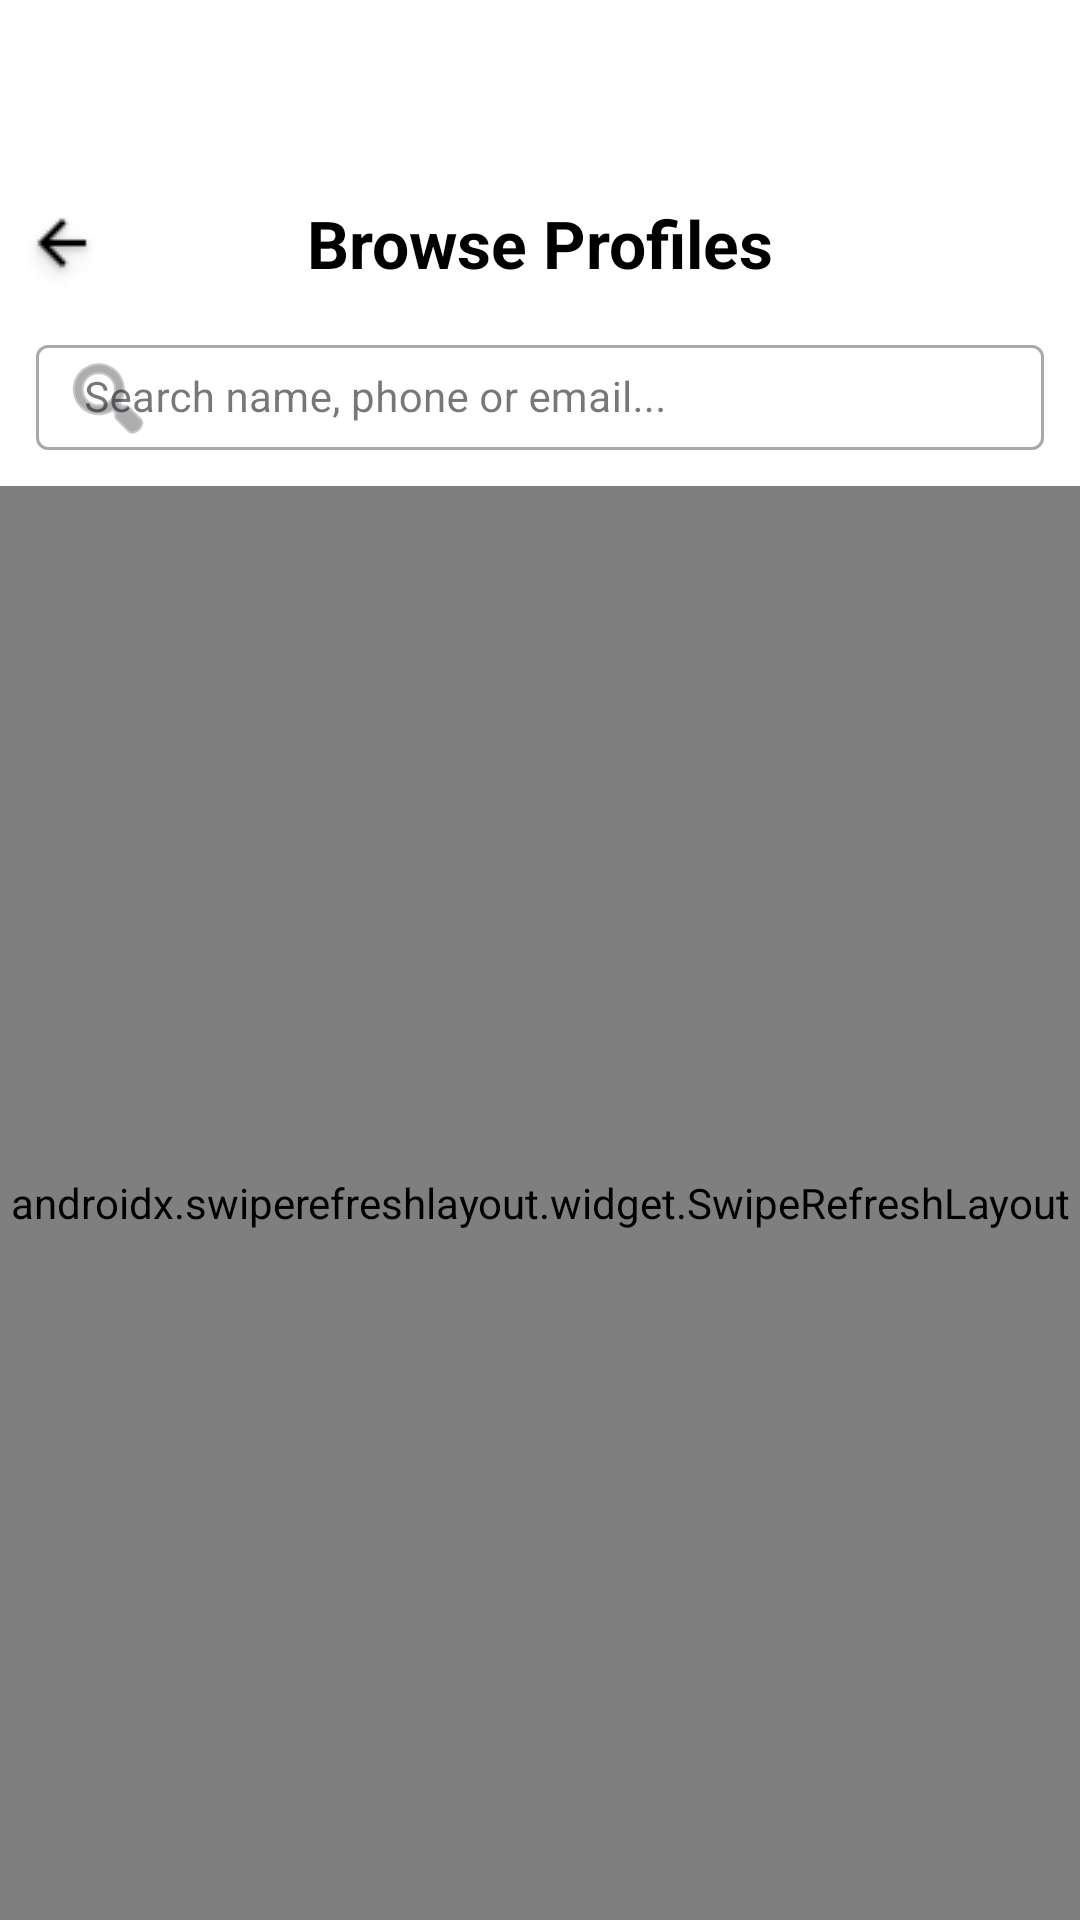

Here is an Android app screen rendered from its layout file. Give the layout XML and the strings, colors and styles it references.
<!-- AndroidManifest.xml: application theme Theme.Abacusapp -->
<!-- res/layout/browse_entrants_fragment.xml -->
<?xml version="1.0" encoding="utf-8"?>
<androidx.coordinatorlayout.widget.CoordinatorLayout
    xmlns:android="http://schemas.android.com/apk/res/android"
    xmlns:app="http://schemas.android.com/apk/res-auto"
    xmlns:tools="http://schemas.android.com/tools"
    android:layout_width="match_parent"
    android:layout_height="match_parent"
    android:background="@color/light_grey">

    <com.google.android.material.appbar.AppBarLayout
        android:id="@+id/app_bar_logs"
        android:layout_width="match_parent"
        android:layout_height="wrap_content"
        android:background="@android:color/transparent">

        

        <androidx.constraintlayout.widget.ConstraintLayout
            android:layout_width="match_parent"
            android:layout_height="56dp"
            android:background="@color/white"
            android:paddingHorizontal="16dp" >

        </androidx.constraintlayout.widget.ConstraintLayout>



        
        <androidx.constraintlayout.widget.ConstraintLayout
            android:layout_width="match_parent"
            android:layout_height="50dp"
            android:background="@color/white"
            android:paddingHorizontal="8dp">


            <ImageButton
                android:id="@+id/btn_back"
                android:layout_width="48dp"
                android:layout_height="48dp"
                android:layout_marginTop="5dp"
                android:layout_marginEnd="70dp"
                android:background="@android:color/transparent"
                android:contentDescription="Back"
                app:layout_constraintEnd_toStartOf="@+id/tv_title"
                app:layout_constraintStart_toStartOf="parent"
                app:layout_constraintTop_toTopOf="parent"
                app:srcCompat="@drawable/ic_arrow_back"
                app:tint="@color/black" />

            <TextView
                android:id="@+id/tv_title"
                android:layout_width="wrap_content"
                android:layout_height="wrap_content"
                android:text="Browse Profiles"
                android:textAppearance="?attr/textAppearanceTitleLarge"
                android:textColor="@color/black"
                android:textStyle="bold"
                app:layout_constraintBottom_toBottomOf="parent"
                app:layout_constraintEnd_toEndOf="parent"
                app:layout_constraintStart_toStartOf="parent"
                app:layout_constraintTop_toTopOf="parent" />

        </androidx.constraintlayout.widget.ConstraintLayout>

        
        <androidx.constraintlayout.widget.ConstraintLayout
            android:layout_width="match_parent"
            android:layout_height="56dp"
            android:background="@color/white"
            android:paddingHorizontal="12dp"
            android:paddingBottom="8dp">

            <com.google.android.material.textfield.TextInputLayout
                android:id="@+id/til_search"
                android:layout_width="0dp"
                android:layout_height="wrap_content"
                style="@style/Widget.MaterialComponents.TextInputLayout.OutlinedBox.Dense"
                app:startIconDrawable="@android:drawable/ic_menu_search"
                app:layout_constraintBottom_toBottomOf="parent"
                app:layout_constraintEnd_toEndOf="parent"
                app:layout_constraintStart_toStartOf="parent"
                app:layout_constraintTop_toTopOf="parent">

                <com.google.android.material.textfield.TextInputEditText
                    android:id="@+id/et_search"
                    android:layout_width="match_parent"
                    android:layout_height="wrap_content"
                    android:hint="Search name, phone or email..."
                    android:textColor="@color/black"
                    android:textColorHint="@color/grey"
                    android:textSize="14sp"
                    android:paddingTop="8dp"
                    android:paddingBottom="8dp"
                    android:gravity="center_vertical"
                    android:singleLine="true"
                    android:ellipsize="end"
                    android:imeOptions="actionSearch"
                    android:inputType="text" />

            </com.google.android.material.textfield.TextInputLayout>

        </androidx.constraintlayout.widget.ConstraintLayout>

    </com.google.android.material.appbar.AppBarLayout>

    <androidx.swiperefreshlayout.widget.SwipeRefreshLayout
        android:id="@+id/org_logs_swipe_refresh"
        android:layout_width="match_parent"
        android:layout_height="match_parent"
        app:layout_behavior="@string/appbar_scrolling_view_behavior">

        <FrameLayout
            android:layout_width="match_parent"
            android:layout_height="match_parent">

            <androidx.recyclerview.widget.RecyclerView
                android:id="@+id/rv_entrants"
                android:layout_width="match_parent"
                android:layout_height="match_parent"
                android:clipToPadding="false"
                android:paddingBottom="80dp" />

            <LinearLayout
                android:id="@+id/layout_empty"
                android:layout_width="match_parent"
                android:layout_height="match_parent"
                android:gravity="center"
                android:orientation="vertical"
                android:padding="32dp"
                android:visibility="gone">

                <TextView
                    android:layout_width="wrap_content"
                    android:layout_height="wrap_content"
                    android:text="No entrants found"
                    android:textAppearance="?attr/textAppearanceTitleMedium"
                    android:textColor="@color/black" />

            </LinearLayout>

        </FrameLayout>

    </androidx.swiperefreshlayout.widget.SwipeRefreshLayout>

</androidx.coordinatorlayout.widget.CoordinatorLayout>
<!-- resources referenced by this layout -->
<resources>
  <color name="black">#1D1D1F</color>
  <color name="grey">#6E6E73</color>
  <color name="light_grey">#FFFFFF</color>
  <color name="white">#F5F5F7</color>
  <!-- drawable ic_arrow_back: png bitmap (drawable, 1430 bytes) -->
  <style name="Theme.Abacusapp" parent="Base.Theme.Abacusapp" />
  <style name="Base.Theme.Abacusapp" parent="Theme.Material3.DayNight.NoActionBar">
          
          
      </style>
</resources>
